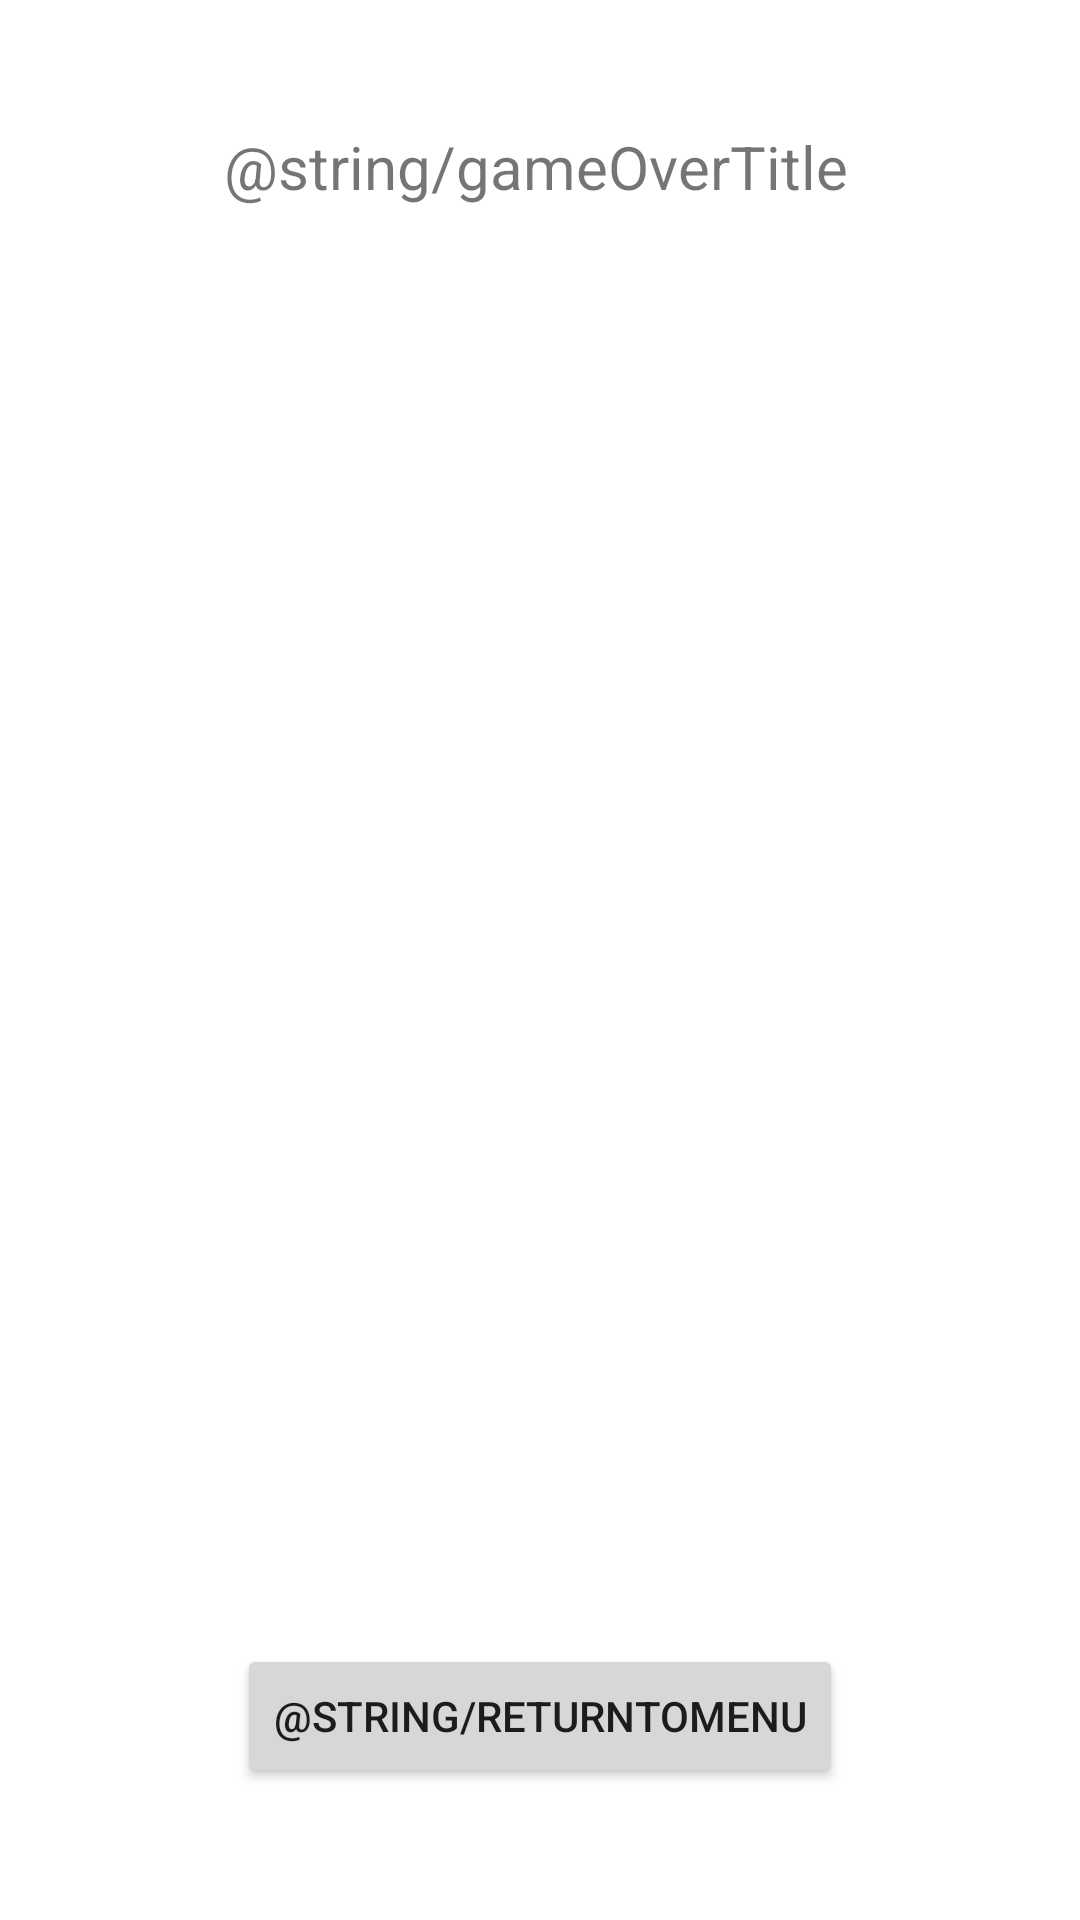

Here is an Android app screen rendered from its layout file. Give the layout XML and the strings, colors and styles it references.
<!-- AndroidManifest.xml: application theme Theme.TrabajoGrupal -->
<!-- res/layout/activity_game_over.xml -->
<?xml version="1.0" encoding="utf-8"?>
<androidx.constraintlayout.widget.ConstraintLayout xmlns:android="http://schemas.android.com/apk/res/android"
    xmlns:app="http://schemas.android.com/apk/res-auto"
    xmlns:tools="http://schemas.android.com/tools"
    android:layout_width="match_parent"
    android:layout_height="match_parent"
    tools:context=".GameOverActivity">

    <TextView
        android:id="@+id/TextViewGameOverTitle"
        android:layout_width="211dp"
        android:layout_height="110dp"
        android:text="@string/gameOverTitle"
        android:textSize="20sp"
        app:layout_constraintBottom_toBottomOf="parent"
        app:layout_constraintEnd_toEndOf="parent"
        app:layout_constraintStart_toStartOf="parent"
        app:layout_constraintTop_toTopOf="parent"
        app:layout_constraintVertical_bias="0.079" />

    <TextView
        android:id="@+id/TextViewGameOverBody"
        android:layout_width="271dp"
        android:layout_height="320dp"
        app:layout_constraintBottom_toBottomOf="parent"
        app:layout_constraintEnd_toEndOf="parent"
        app:layout_constraintStart_toStartOf="parent"
        app:layout_constraintTop_toBottomOf="@+id/TextViewGameOverTitle"
        app:layout_constraintVertical_bias="0.19" />

    <Button
        android:id="@+id/button8"
        android:layout_width="wrap_content"
        android:layout_height="wrap_content"
        android:onClick="onClick"
        android:text="@string/returnToMenu"
        app:layout_constraintBottom_toBottomOf="parent"
        app:layout_constraintEnd_toEndOf="parent"
        app:layout_constraintStart_toStartOf="parent"
        app:layout_constraintTop_toBottomOf="@+id/TextViewGameOverBody" />
</androidx.constraintlayout.widget.ConstraintLayout>
<!-- resources referenced by this layout -->
<resources>
  <string name="gameOverTitle">Game has ended</string>
  <string name="returnToMenu">Return to menu</string>
  <style name="Theme.TrabajoGrupal" parent="Theme.MaterialComponents.DayNight.DarkActionBar">
          
          <item name="colorPrimary">@color/purple_500</item>
          <item name="colorPrimaryVariant">@color/purple_700</item>
          <item name="colorOnPrimary">@color/white</item>
          
          <item name="colorSecondary">@color/teal_200</item>
          <item name="colorSecondaryVariant">@color/teal_700</item>
          <item name="colorOnSecondary">@color/black</item>
          
          <item name="android:statusBarColor" tools:targetApi="l">?attr/colorPrimaryVariant</item>
          
      </style>
  <color name="purple_500">#FF6200EE</color>
  <color name="purple_700">#FF3700B3</color>
  <color name="white">#FFFFFFFF</color>
  <color name="teal_200">#FF03DAC5</color>
  <color name="teal_700">#FF018786</color>
  <color name="black">#FF000000</color>
</resources>
